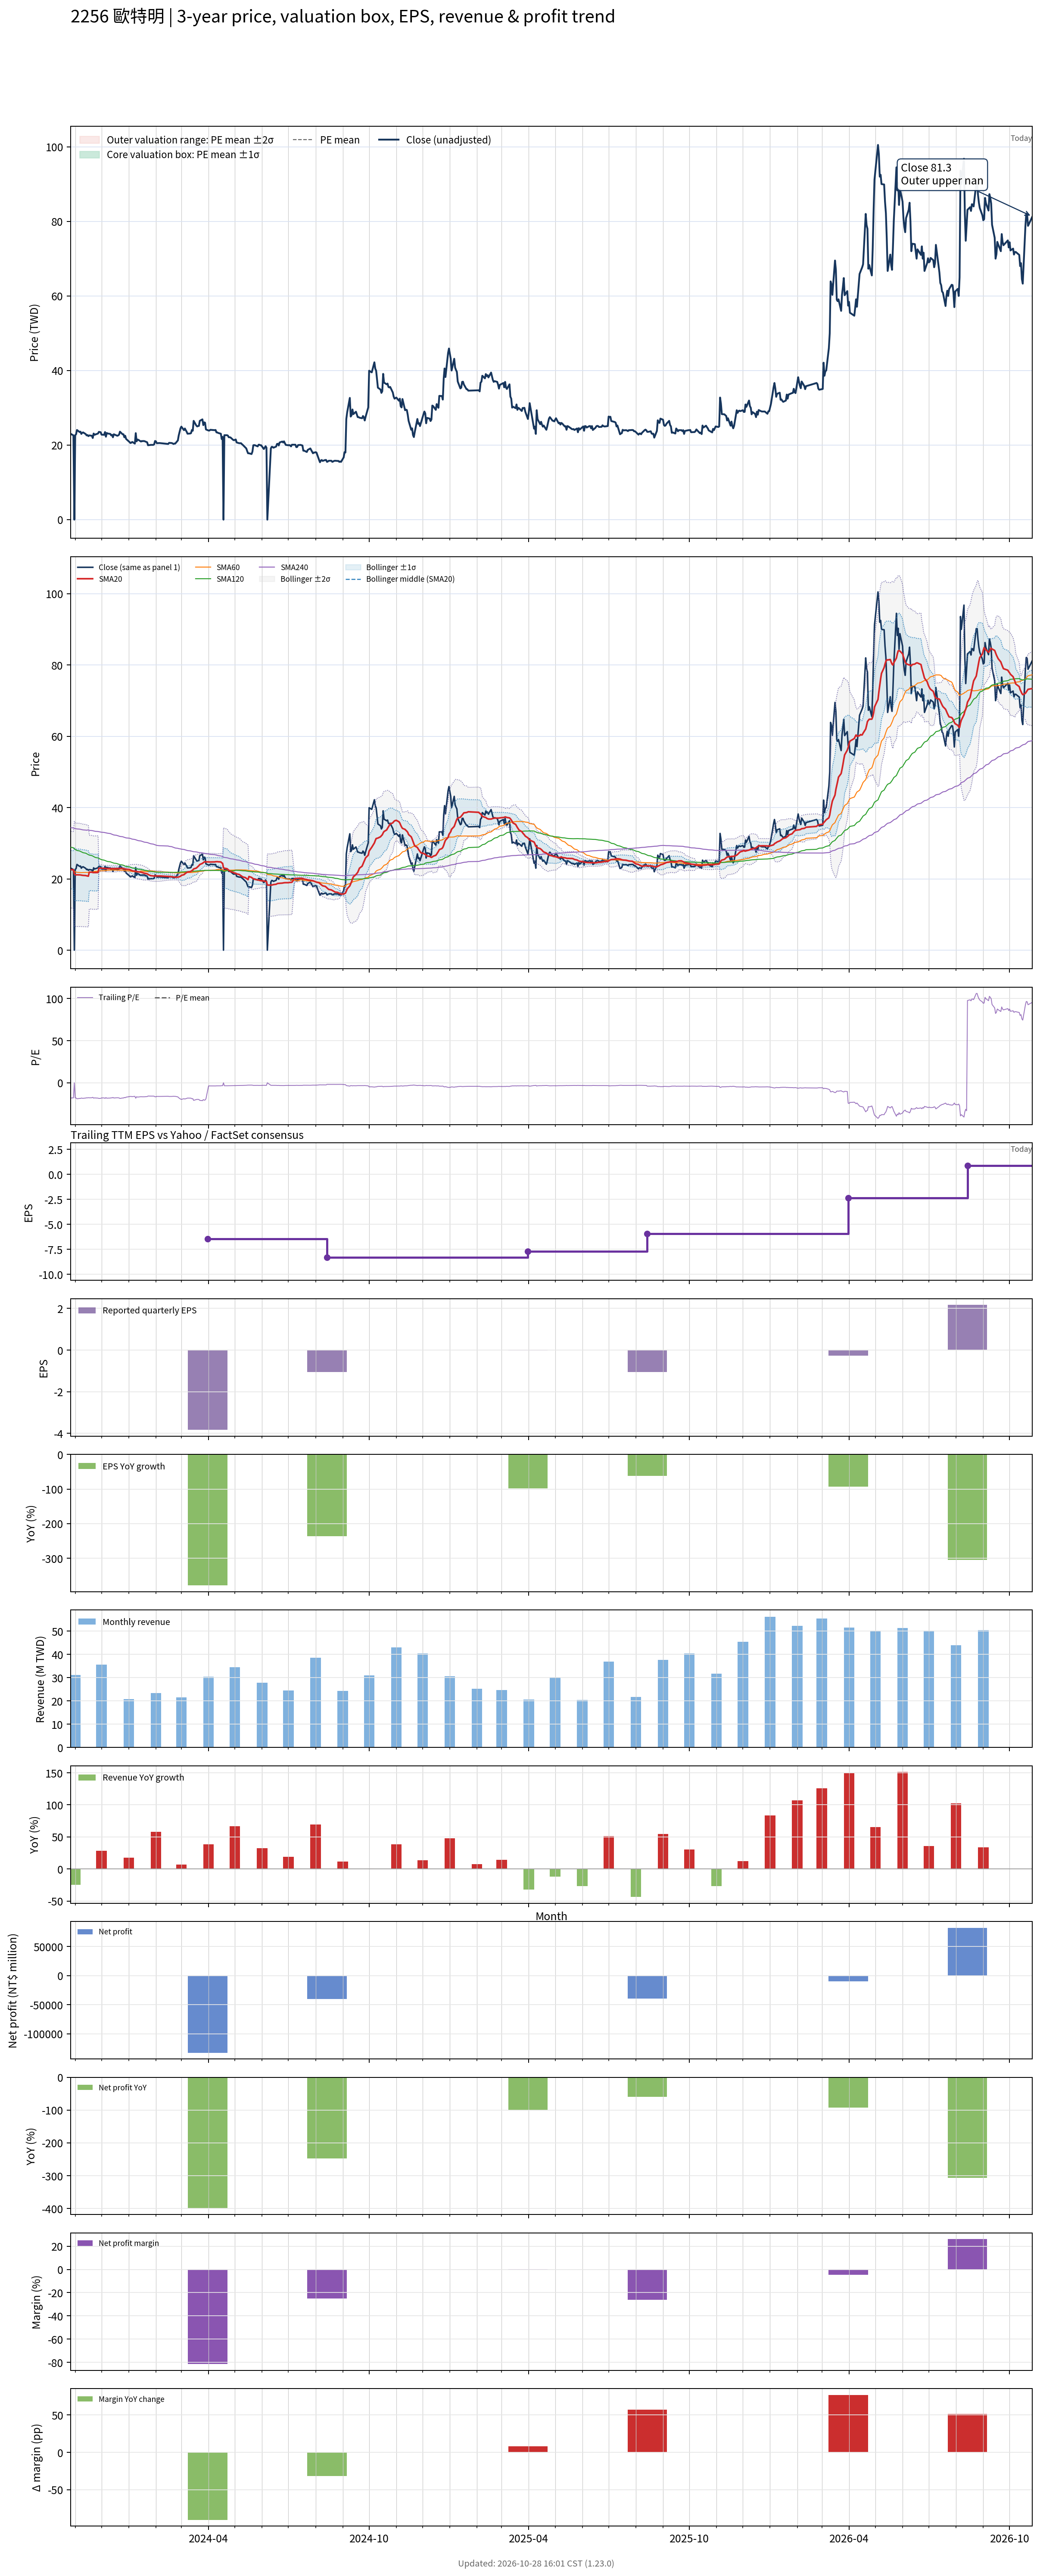

The data file committed next to this chart (first rows):
# chart-version: skill-stock-dynamic-val…
date, close, available_date, period_end, eps, ttm_eps, pe, pe_mean, pe_std, price_m2, price_m1, price_mean, price_p1, price_p2, forward_eps, forward_pe, forward_pe_mean, forward_pe_std, forward_price_m2, forward_price_m1, forward_price_mean, forward_price_p1, forward_price_p2, sma20
2023-10-27, 23, 2023-08-14, 2023-06-30, -2.81, -1.27, -18.11, , , , , , , , , , , , , , , , , 22.58
2023-10-30, 22.6, 2023-08-14, 2023-06-30, -2.81, -1.27, -17.8, , , , , , , , , , , , , , , , , 22.55
2023-10-31, 0.000000, 2023-08-14, 2023-06-30, -2.81, -1.27, -0.000000, , , , , , , , , , , , , , , , , 21.39
2023-11-01, 22.65, 2023-08-14, 2023-06-30, -2.81, -1.27, -17.83, , , , , , , , , , , , , , , , , 21.18
2023-11-02, 22.9, 2023-08-14, 2023-06-30, -2.81, -1.27, -18.03, , , , , , , , , , , , , , , , , 21.11
2023-11-03, 24.05, 2023-08-14, 2023-06-30, -2.81, -1.27, -18.94, , , , , , , , , , , , , , , , , 21.14
2023-11-06, 23.5, 2023-08-14, 2023-06-30, -2.81, -1.27, -18.5, , , , , , , , , , , , , , , , , 21.12
2023-11-07, 23.6, 2023-08-14, 2023-06-30, -2.81, -1.27, -18.58, , , , , , , , , , , , , , , , , 21.1
2023-11-08, 23, 2023-08-14, 2023-06-30, -2.81, -1.27, -18.11, , , , , , , , , , , , , , , , , 21.05
2023-11-09, 23.3, 2023-08-14, 2023-06-30, -2.81, -1.27, -18.35, , , , , , , , , , , , , , , , , 21
2023-11-10, 23.4, 2023-08-14, 2023-06-30, -2.81, -1.27, -18.43, , , , , , , , , , , , , , , , , 20.98
2023-11-13, 22.95, 2023-08-14, 2023-06-30, -2.81, -1.27, -18.07, , , , , , , , , , , , , , , , , 20.93
2023-11-14, 22.6, 2023-08-14, 2023-06-30, -2.81, -1.27, -17.8, , , , , , , , , , , , , , , , , 20.86
2023-11-15, 22.7, 2023-08-14, 2023-06-30, -2.81, -1.27, -17.87, , , , , , , , , , , , , , , , , 20.82
2023-11-16, 22.4, 2023-08-14, 2023-06-30, -2.81, -1.27, -17.64, , , , , , , , , , , , , , , , , 20.76
2023-11-17, 22.6, 2023-08-14, 2023-06-30, -2.81, -1.27, -17.8, , , , , , , , , , , , , , , , , 21.89
2023-11-20, 22.5, 2023-08-14, 2023-06-30, -2.81, -1.27, -17.72, , , , , , , , , , , , , , , , , 21.87
2023-11-21, 21.9, 2023-08-14, 2023-06-30, -2.81, -1.27, -17.24, , , , , , , , , , , , , , , , , 21.79
2023-11-22, 23.1, 2023-08-14, 2023-06-30, -2.81, -1.27, -18.19, , , , , , , , , , , , , , , , , 21.77
2023-11-23, 22.75, 2023-08-14, 2023-06-30, -2.81, -1.27, -17.91, , , , , , , , , , , , , , , , , 21.77
2023-11-24, 22.85, 2023-08-14, 2023-06-30, -2.81, -1.27, -17.99, , , , , , , , , , , , , , , , , 21.77
2023-11-27, 23.1, 2023-08-14, 2023-06-30, -2.81, -1.27, -18.19, , , , , , , , , , , , , , , , , 21.79
2023-11-28, 23.55, 2023-08-14, 2023-06-30, -2.81, -1.27, -18.54, , , , , , , , , , , , , , , , , 22.97
2023-11-29, 23.5, 2023-08-14, 2023-06-30, -2.81, -1.27, -18.5, , , , , , , , , , , , , , , , , 23.01
2023-11-30, 23.45, 2023-08-14, 2023-06-30, -2.81, -1.27, -18.46, , , , , , , , , , , , , , , , , 23.04
2023-12-01, 22.8, 2023-08-14, 2023-06-30, -2.81, -1.27, -17.95, , , , , , , , , , , , , , , , , 22.98
2023-12-04, 22.75, 2023-08-14, 2023-06-30, -2.81, -1.27, -17.91, , , , , , , , , , , , , , , , , 22.94
2023-12-05, 23.5, 2023-08-14, 2023-06-30, -2.81, -1.27, -18.5, , , , , , , , , , , , , , , , , 22.93
2023-12-06, 22.25, 2023-08-14, 2023-06-30, -2.81, -1.27, -17.52, , , , , , , , , , , , , , , , , 22.9
2023-12-07, 23.25, 2023-08-14, 2023-06-30, -2.81, -1.27, -18.31, , , , , , , , , , , , , , , , , 22.89
2023-12-08, 23.1, 2023-08-14, 2023-06-30, -2.81, -1.27, -18.19, , , , , , , , , , , , , , , , , 22.88
2023-12-11, 23, 2023-08-14, 2023-06-30, -2.81, -1.27, -18.11, , , , , , , , , , , , , , , , , 22.88
2023-12-12, 22.6, 2023-08-14, 2023-06-30, -2.81, -1.27, -17.8, , , , , , , , , , , , , , , , , 22.88
2023-12-13, 22.75, 2023-08-14, 2023-06-30, -2.81, -1.27, -17.91, , , , , , , , , , , , , , , , , 22.89
2023-12-14, 22.1, 2023-08-14, 2023-06-30, -2.81, -1.27, -17.4, , , , , , , , , , , , , , , , , 22.87
2023-12-15, 22.9, 2023-08-14, 2023-06-30, -2.81, -1.27, -18.03, , , , , , , , , , , , , , , , , 22.89
2023-12-18, 22.6, 2023-08-14, 2023-06-30, -2.81, -1.27, -17.8, , , , , , , , , , , , , , , , , 22.89
2023-12-19, 22.5, 2023-08-14, 2023-06-30, -2.81, -1.27, -17.72, , , , , , , , , , , , , , , , , 22.92
2023-12-20, 22.6, 2023-08-14, 2023-06-30, -2.81, -1.27, -17.8, , , , , , , , , , , , , , , , , 22.89
2023-12-21, 22.8, 2023-08-14, 2023-06-30, -2.81, -1.27, -17.95, , , , , , , , , , , , , , , , , 22.9
2023-12-22, 23.6, 2023-08-14, 2023-06-30, -2.81, -1.27, -18.58, , , , , , , , , , , , , , , , , 22.93
2023-12-25, 22.9, 2023-08-14, 2023-06-30, -2.81, -1.27, -18.03, , , , , , , , , , , , , , , , , 22.93
2023-12-26, 22.9, 2023-08-14, 2023-06-30, -2.81, -1.27, -18.03, , , , , , , , , , , , , , , , , 22.89
2023-12-27, 22.1, 2023-08-14, 2023-06-30, -2.81, -1.27, -17.4, , , , , , , , , , , , , , , , , 22.82
2023-12-28, 22.5, 2023-08-14, 2023-06-30, -2.81, -1.27, -17.72, , , , , , , , , , , , , , , , , 22.77
2023-12-29, 21.65, 2023-08-14, 2023-06-30, -2.81, -1.27, -17.05, , , , , , , , , , , , , , , , , 22.72
2024-01-02, 20.8, 2023-08-14, 2023-06-30, -2.81, -1.27, -16.38, , , , , , , , , , , , , , , , , 22.62
2024-01-03, 20.55, 2023-08-14, 2023-06-30, -2.81, -1.27, -16.18, , , , , , , , , , , , , , , , , 22.47
2024-01-04, 20.65, 2023-08-14, 2023-06-30, -2.81, -1.27, -16.26, , , , , , , , , , , , , , , , , 22.39
2024-01-05, 20.85, 2023-08-14, 2023-06-30, -2.81, -1.27, -16.42, , , , , , , , , , , , , , , , , 22.27
2024-01-08, 20.4, 2023-08-14, 2023-06-30, -2.81, -1.27, -16.06, , , , , , , , , , , , , , , , , 22.14
2024-01-09, 23.2, 2023-08-14, 2023-06-30, -2.81, -1.27, -18.27, , , , , , , , , , , , , , , , , 22.15
2024-01-10, 21, 2023-08-14, 2023-06-30, -2.81, -1.27, -16.54, , , , , , , , , , , , , , , , , 22.07
2024-01-11, 21.5, 2023-08-14, 2023-06-30, -2.81, -1.27, -16.93, , , , , , , , , , , , , , , , , 22
2024-01-12, 21.4, 2023-08-14, 2023-06-30, -2.81, -1.27, -16.85, , , , , , , , , , , , , , , , , 21.97
2024-01-15, 20.95, 2023-08-14, 2023-06-30, -2.81, -1.27, -16.5, , , , , , , , , , , , , , , , , 21.87
2024-01-16, 21.1, 2023-08-14, 2023-06-30, -2.81, -1.27, -16.61, , , , , , , , , , , , , , , , , 21.8
2024-01-17, 21.05, 2023-08-14, 2023-06-30, -2.81, -1.27, -16.57, , , , , , , , , , , , , , , , , 21.73
2024-01-18, 21.1, 2023-08-14, 2023-06-30, -2.81, -1.27, -16.61, , , , , , , , , , , , , , , , , 21.65
... 667 more rows
